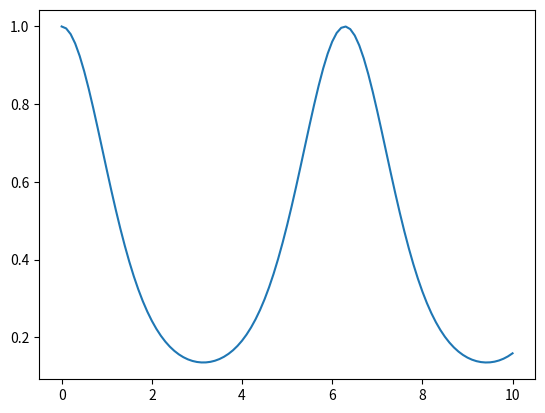

Write the Python code that produced this figure. (Note: this script raises an exception after producing the figure.)
import numpy as np

# 간단한 미방을 RK4로 풀어보자
# equation
# dx/dt = - k * sin(t) * x

x0 = 1
k = 1
dt = 0.1

ts = np.arange(0, 10+dt, dt)
xs = np.empty_like(ts)
xs[0] = x0

def f(t, x):
    return - k * np.sin(t) * x


for i, t in enumerate(ts[:-1]):
    x_now = xs[i]
    k1 = f(t, x_now)
    k2 = f(t+0.5*dt, x_now+0.5*k1*dt)
    k3 = f(t+0.5*dt, x_now+0.5*k2*dt)
    k4 = f(t+dt, x_now+k3*dt)
    x_next = x_now + 1/6 * (k1 + 2*k2 + 2*k3 + k4)*dt
    xs[i+1] = x_next

import matplotlib.pyplot as plt
plt.plot(ts, xs)
plt.sdtow()
